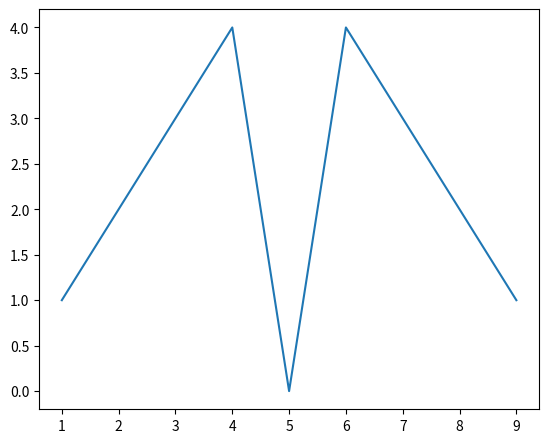
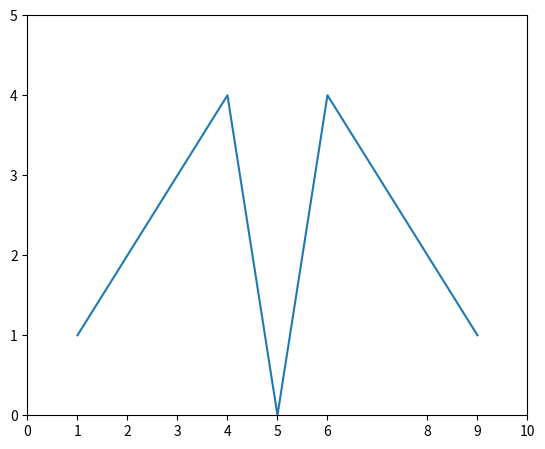
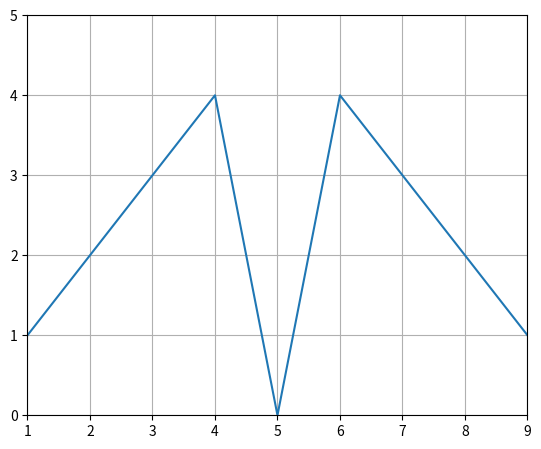
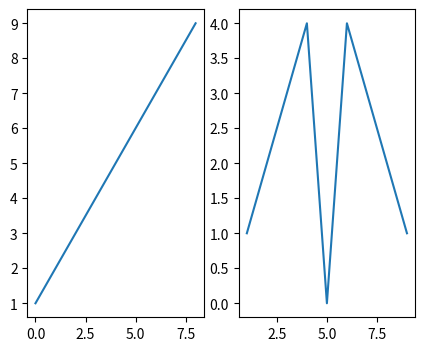

These figures' Python source, in order:
import numpy as np
from numpy.random import randn
import pandas as pd
from pandas import Series, DataFrame

import matplotlib.pyplot as plt
from matplotlib import rcParams

%matplotlib inline
rcParams['figure.figsize'] = 5, 4  # width=5 inches, height=4 inches

# Define data
x = range(1,10)
y = [1,2,3,4,0,4,3,2,1]

# Create a blank figure
fig = plt.figure()

# Add axes to the figure
ax = fig.add_axes([0.1, 0.1, 1, 1])  # [left, bottom, width, height]

# Plot data
ax.plot(x, y)

# Create figure and axes
fig = plt.figure()
ax = fig.add_axes([0.1,0.1,1,1])

# Set axis limits
ax.set_xlim([1,9])
ax.set_ylim([0,5])

# Set tick marks
ax.set_xticks([0,1,2,3,4,5,6,8,9,10])
ax.set_yticks([0,1,2,3,4,5])

# Plot data
ax.plot(x, y)

fig = plt.figure()
ax = fig.add_axes([0.1,0.1,1,1])

ax.set_xlim([1,9])
ax.set_ylim([0,5])

# Add grid
ax.grid(True)

# Plot data
ax.plot(x, y)

# Create figure with two subplots
fig, (ax1, ax2) = plt.subplots(1, 2)  # 1 row, 2 columns

# Plot data in each subplot
ax1.plot(x)          # simple x values
ax2.plot(x, y)       # x vs y values